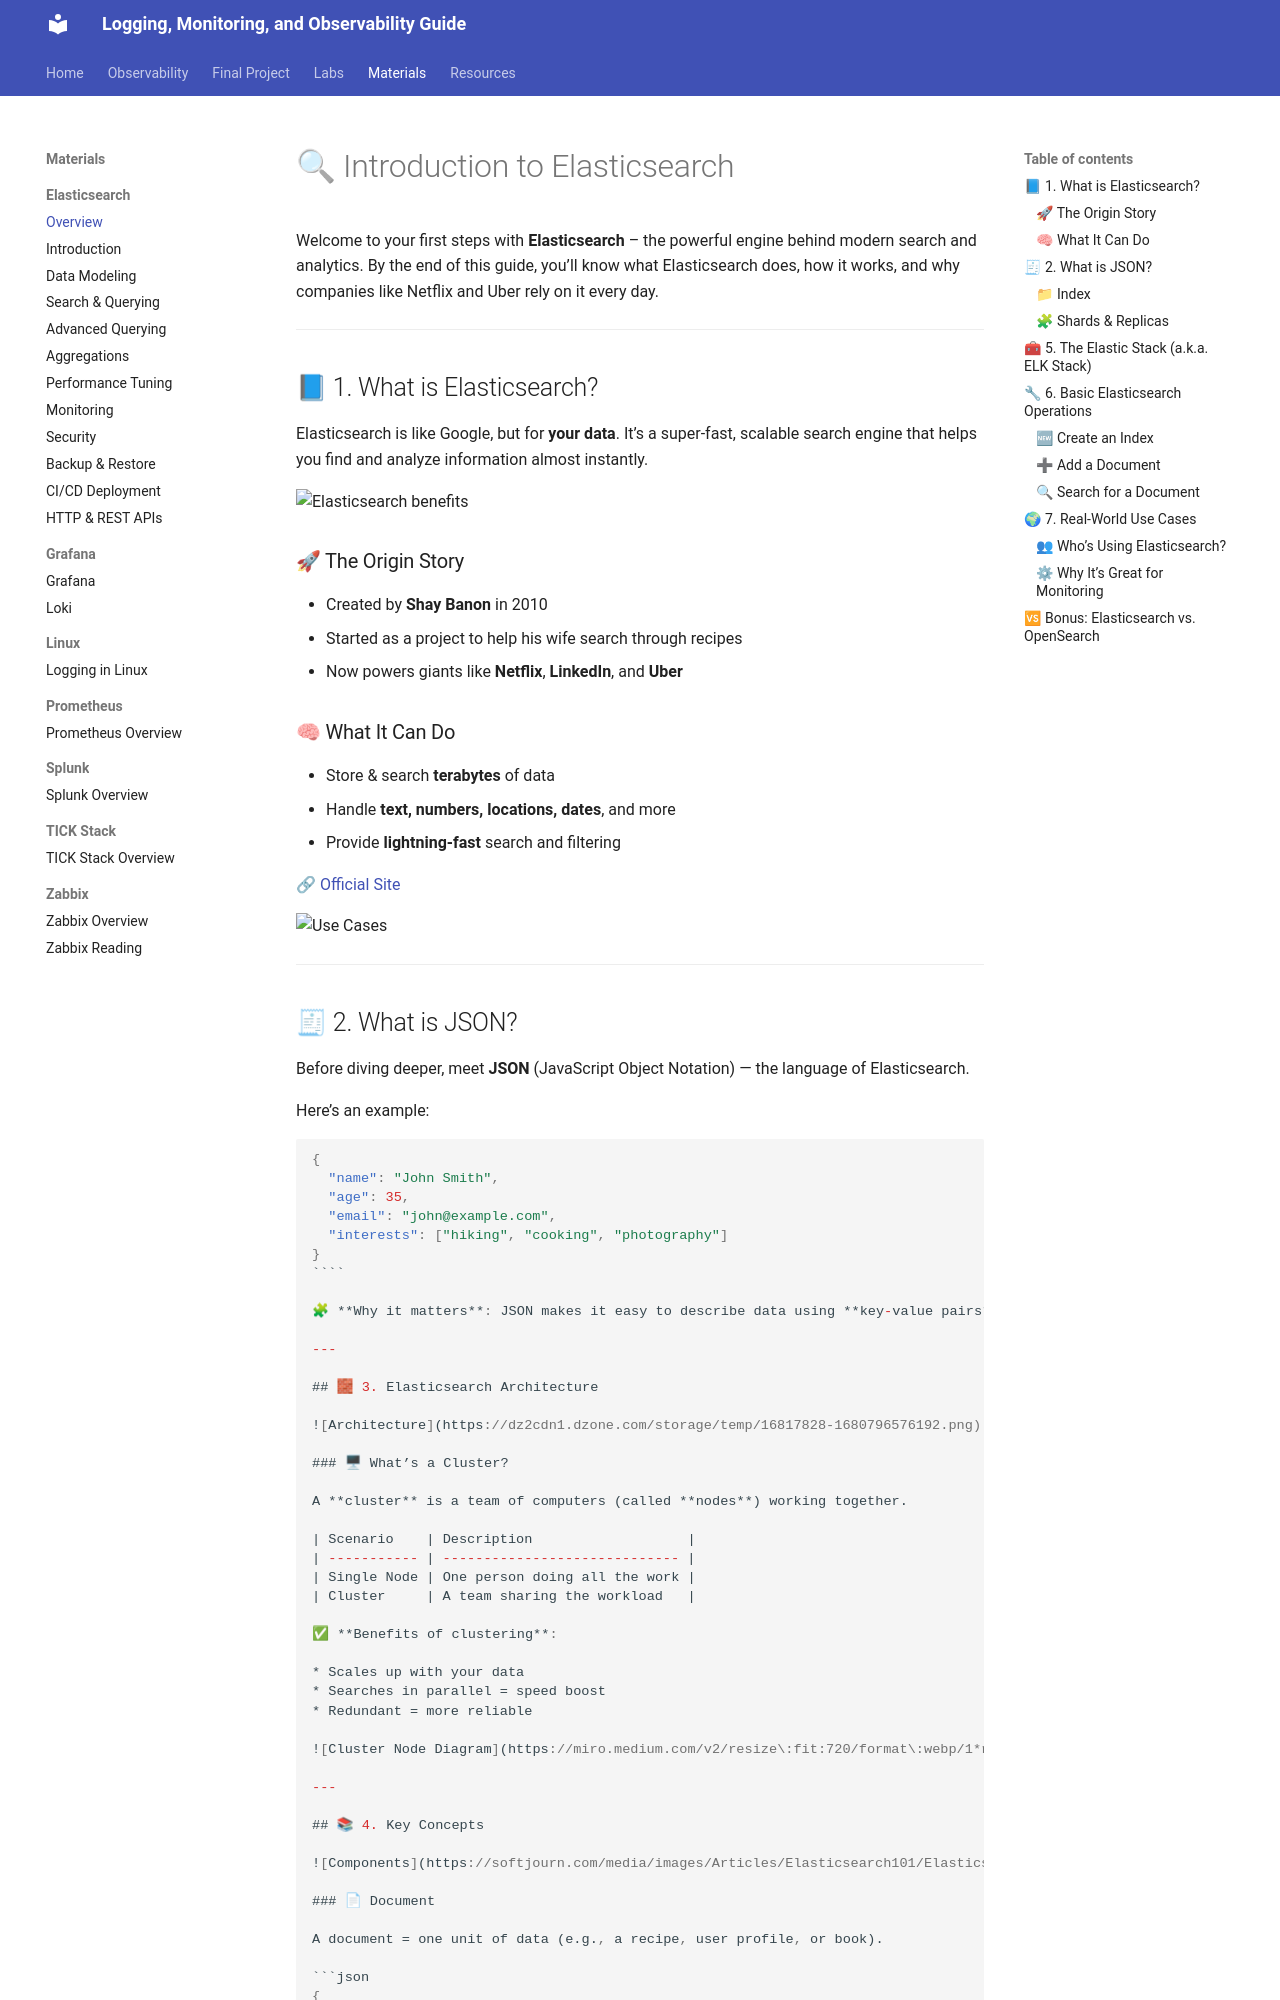

repository: mariatesttalvik/monitoring · page: materials/lectures/Elasticsearch/elasticsearch/index.html · generator: mkdocs

# 🔍 Introduction to Elasticsearch

Welcome to your first steps with **Elasticsearch** – the powerful engine behind modern search and analytics. By the end of this guide, you’ll know what Elasticsearch does, how it works, and why companies like Netflix and Uber rely on it every day.

---

## 📘 1. What is Elasticsearch?

Elasticsearch is like Google, but for **your data**. It’s a super-fast, scalable search engine that helps you find and analyze information almost instantly.

![Elasticsearch benefits](https://softjourn.com/media/images/Articles/Elasticsearch101/Elasticsearch101-Picture_(9).png)

### 🚀 The Origin Story
- Created by **Shay Banon** in 2010
- Started as a project to help his wife search through recipes
- Now powers giants like **Netflix**, **LinkedIn**, and **Uber**

### 🧠 What It Can Do
- Store & search **terabytes** of data
- Handle **text, numbers, locations, dates**, and more
- Provide **lightning-fast** search and filtering

🔗 [Official Site](https://www.elastic.co/platform)

![Use Cases](https://softjourn.com/media/images/Articles/Elasticsearch101/Elasticsearch101-Picture_(11).png)

---

## 🧾 2. What is JSON?

Before diving deeper, meet **JSON** (JavaScript Object Notation) — the language of Elasticsearch.

Here’s an example:

```json
{
  "name": "John Smith",
  "age": 35,
  "email": "john@example.com",
  "interests": ["hiking", "cooking", "photography"]
}
````

🧩 **Why it matters**: JSON makes it easy to describe data using **key-value pairs**. Elasticsearch speaks JSON fluently.

---

## 🧱 3. Elasticsearch Architecture

![Architecture](https://dz2cdn1.dzone.com/storage/temp/16817828-1680796576192.png)

### 🖥 What’s a Cluster?

A **cluster** is a team of computers (called **nodes**) working together.

| Scenario    | Description                   |
| ----------- | ----------------------------- |
| Single Node | One person doing all the work |
| Cluster     | A team sharing the workload   |

✅ **Benefits of clustering**:

* Scales up with your data
* Searches in parallel = speed boost
* Redundant = more reliable

![Cluster Node Diagram](https://miro.medium.com/v2/resize\:fit:720/format\:webp/1*rfcn4XSrNI1KZFbq89l7Jw.png)

---
